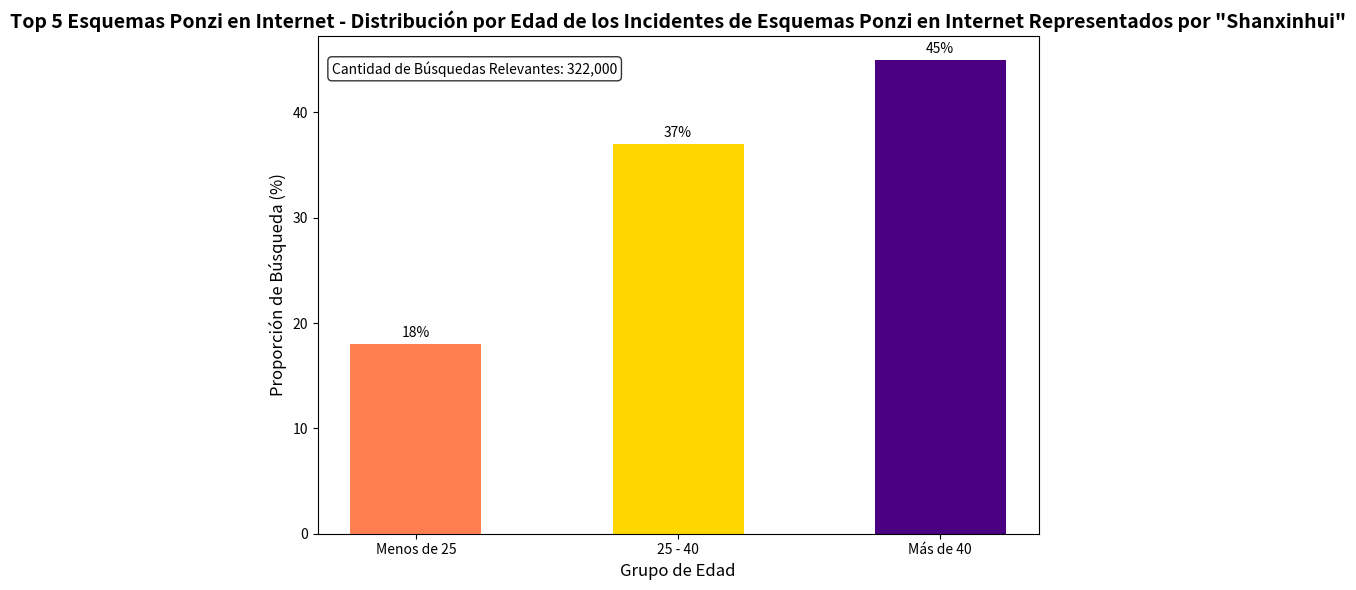

This chart was generated by the following Python code:
import matplotlib.pyplot as plt
import numpy as np

# Datos
grupos_edad = ['Menos de 25', '25 - 40', 'Más de 40']
porcentajes = [18, 37, 45]

# Dibujar un gráfico de barras
x = np.arange(len(grupos_edad))
ancho = 0.5

fig, ax = plt.subplots(figsize=(8, 6))
rectangulos = ax.bar(x, porcentajes, ancho, color=['#FF7F50', '#FFD700', '#4B0082'])

# Agregar título y etiquetas
ax.set_title('Top 5 Esquemas Ponzi en Internet - Distribución por Edad de los Incidentes de Esquemas Ponzi en Internet Representados por "Shanxinhui"', fontsize=14, fontweight='bold')
ax.set_xlabel('Grupo de Edad', fontsize=12)
ax.set_ylabel('Proporción de Búsqueda (%)', fontsize=12)
ax.set_xticks(x)
ax.set_xticklabels(grupos_edad)

# Marcar el porcentaje en las barras
for rectangulo in rectangulos:
    altura = rectangulo.get_height()
    ax.annotate(f'{altura}%',
                xy=(rectangulo.get_x() + rectangulo.get_width() / 2, altura),
                xytext=(0, 3),  # Desplazamiento vertical de 3 puntos
                textcoords="offset points",
                ha='center', va='bottom')

# Mostrar información sobre la cantidad de búsquedas relevantes (puede mostrarse en el título o en un cuadro de texto, aquí se muestra un ejemplo con un cuadro de texto)
info_busqueda = f'Cantidad de Búsquedas Relevantes: 322,000'
props = dict(boxstyle='round', facecolor='white', alpha=0.8)
ax.text(0.02, 0.95, info_busqueda, transform=ax.transAxes, fontsize=10,
        verticalalignment='top', bbox=props)

plt.tight_layout()
plt.show()
